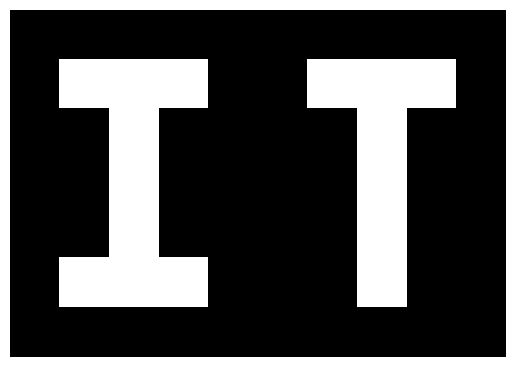

Write Python code to recreate this figure.
import numpy as np
import matplotlib.pyplot as plt
array=np.array(
    [
        [0,0, 0, 0, 0, 0,0,0,0,0],
        [0,1, 1, 1, 0, 0,1,1,1,0],
        [0,0, 1, 0, 0, 0,0,1,0,0],
        [0,0, 1, 0, 0, 0,0,1,0,0],
        [0,0, 1, 0, 0, 0,0,1,0,0],
        [0,1, 1, 1, 0, 0,0,1,0,0],
        [0,0, 0, 0, 0, 0,0,0,0,0],

    ]
)
plt.imshow(array,cmap="gray")
plt.axis("off")
plt.show()